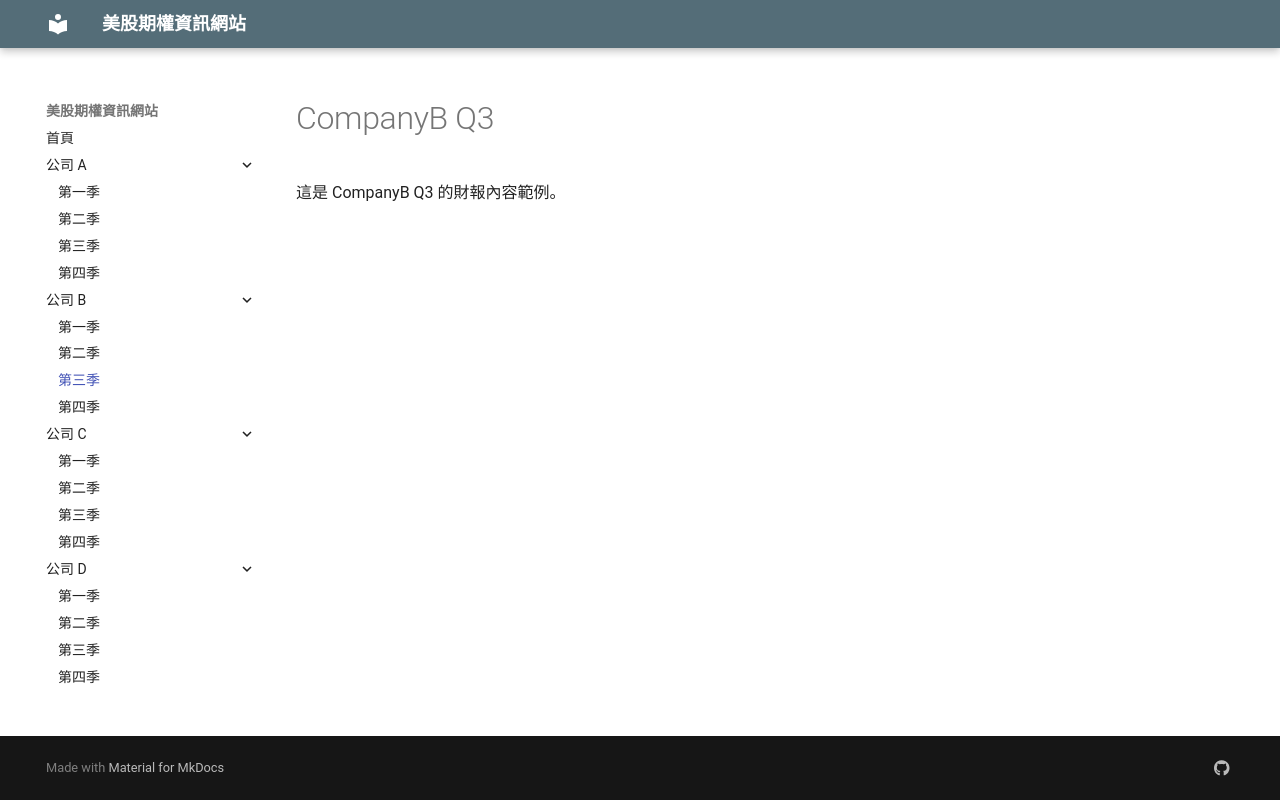

repository: oscarwmc/financial-site · page: CompanyB/Q3/index.html · generator: mkdocs

# CompanyB Q3

這是 CompanyB Q3 的財報內容範例。
